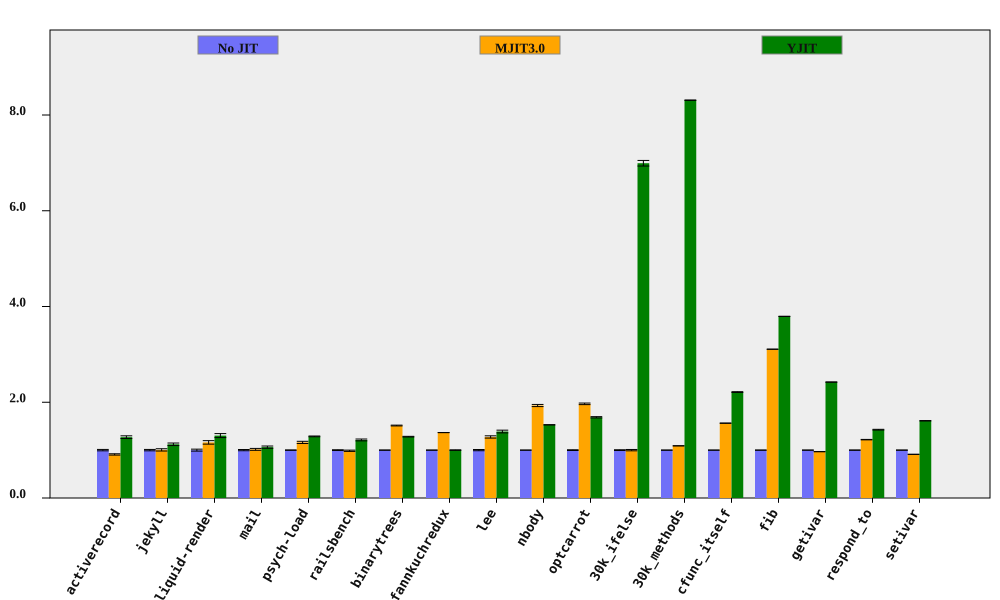

The data file committed next to this chart (first rows):
bench, No JIT (ms), No JIT RSD, MJIT3.0 (ms), MJIT3.0 RSD, YJIT (ms), YJIT RSD, MJIT3.0 spd, MJIT3.0 spd RSD, YJIT spd, YJIT spd RSD, % in YJIT
activerecord, 145.2, 1.453, 159.5, 0.4105, 114.2, 1.685, 0.9101, 1.51, 1.271, 2.225, 80.67
jekyll, 8377, 1.445, 8334, 1.889, 7468, 1.882, 1.005, 2.379, 1.122, 2.373, 76.62
liquid-render, 190.8, 2.038, 164.3, 2.397, 146.4, 2.47, 1.161, 3.146, 1.303, 3.202, 67.41
mail, 152.4, 1.274, 150, 1.483, 143.5, 1.83, 1.016, 1.955, 1.062, 2.23, 98.26
psych-load, 2183, 0.3772, 1879, 1.913, 1696, 0.4825, 1.162, 1.95, 1.287, 0.6125, 82.02
railsbench, 3078, 0.8182, 3119, 1.056, 2538, 1.363, 0.9867, 1.336, 1.213, 1.59, 78.79
binarytrees, 386.6, 0.2452, 255.4, 0.4914, 301.8, 0.4949, 1.514, 0.5492, 1.281, 0.5523, 84.27
fannkuchredux, 5404, 0.03721, 3955, 0.03082, 5400, 0.5081, 1.366, 0.04832, 1.001, 0.5095, 0.01825
lee, 1111, 1.257, 871.5, 1.386, 800.3, 1.607, 1.275, 1.871, 1.389, 2.04, 99.92
nbody, 111.5, 0.08612, 57.73, 1.152, 72.96, 0.06903, 1.932, 1.155, 1.529, 0.1104, 100
optcarrot, 5253, 0.7916, 2670, 0.2648, 3116, 0.1578, 1.967, 0.8347, 1.686, 0.8072, 96.4
30k_ifelse, 2220, 0.8177, 2221, 1.137, 317.5, 0.1759, 0.9996, 1.4, 6.993, 0.8364, 99.99
30k_methods, 6358, 0.05128, 5833, 0.03886, 765.1, 0.02325, 1.09, 0.06434, 8.309, 0.05631, 100
cfunc_itself, 92.11, 0.122, 58.92, 0.1191, 41.62, 0.3437, 1.563, 0.1705, 2.213, 0.3647, 100
fib, 197.4, 0.04285, 63.51, 0.06912, 52.03, 0.03185, 3.108, 0.08132, 3.794, 0.05339, 100
getivar, 87.85, 0.05163, 90.75, 0.1384, 36.28, 0.07322, 0.968, 0.1478, 2.422, 0.0896, 86.63
respond_to, 244, 0.2628, 200.2, 0.276, 171, 0.4727, 1.219, 0.3811, 1.427, 0.5408, 100
setivar, 66.54, 0.1868, 72.95, 0.07573, 41.26, 0.1604, 0.9122, 0.2016, 1.613, 0.2462, 88.4
